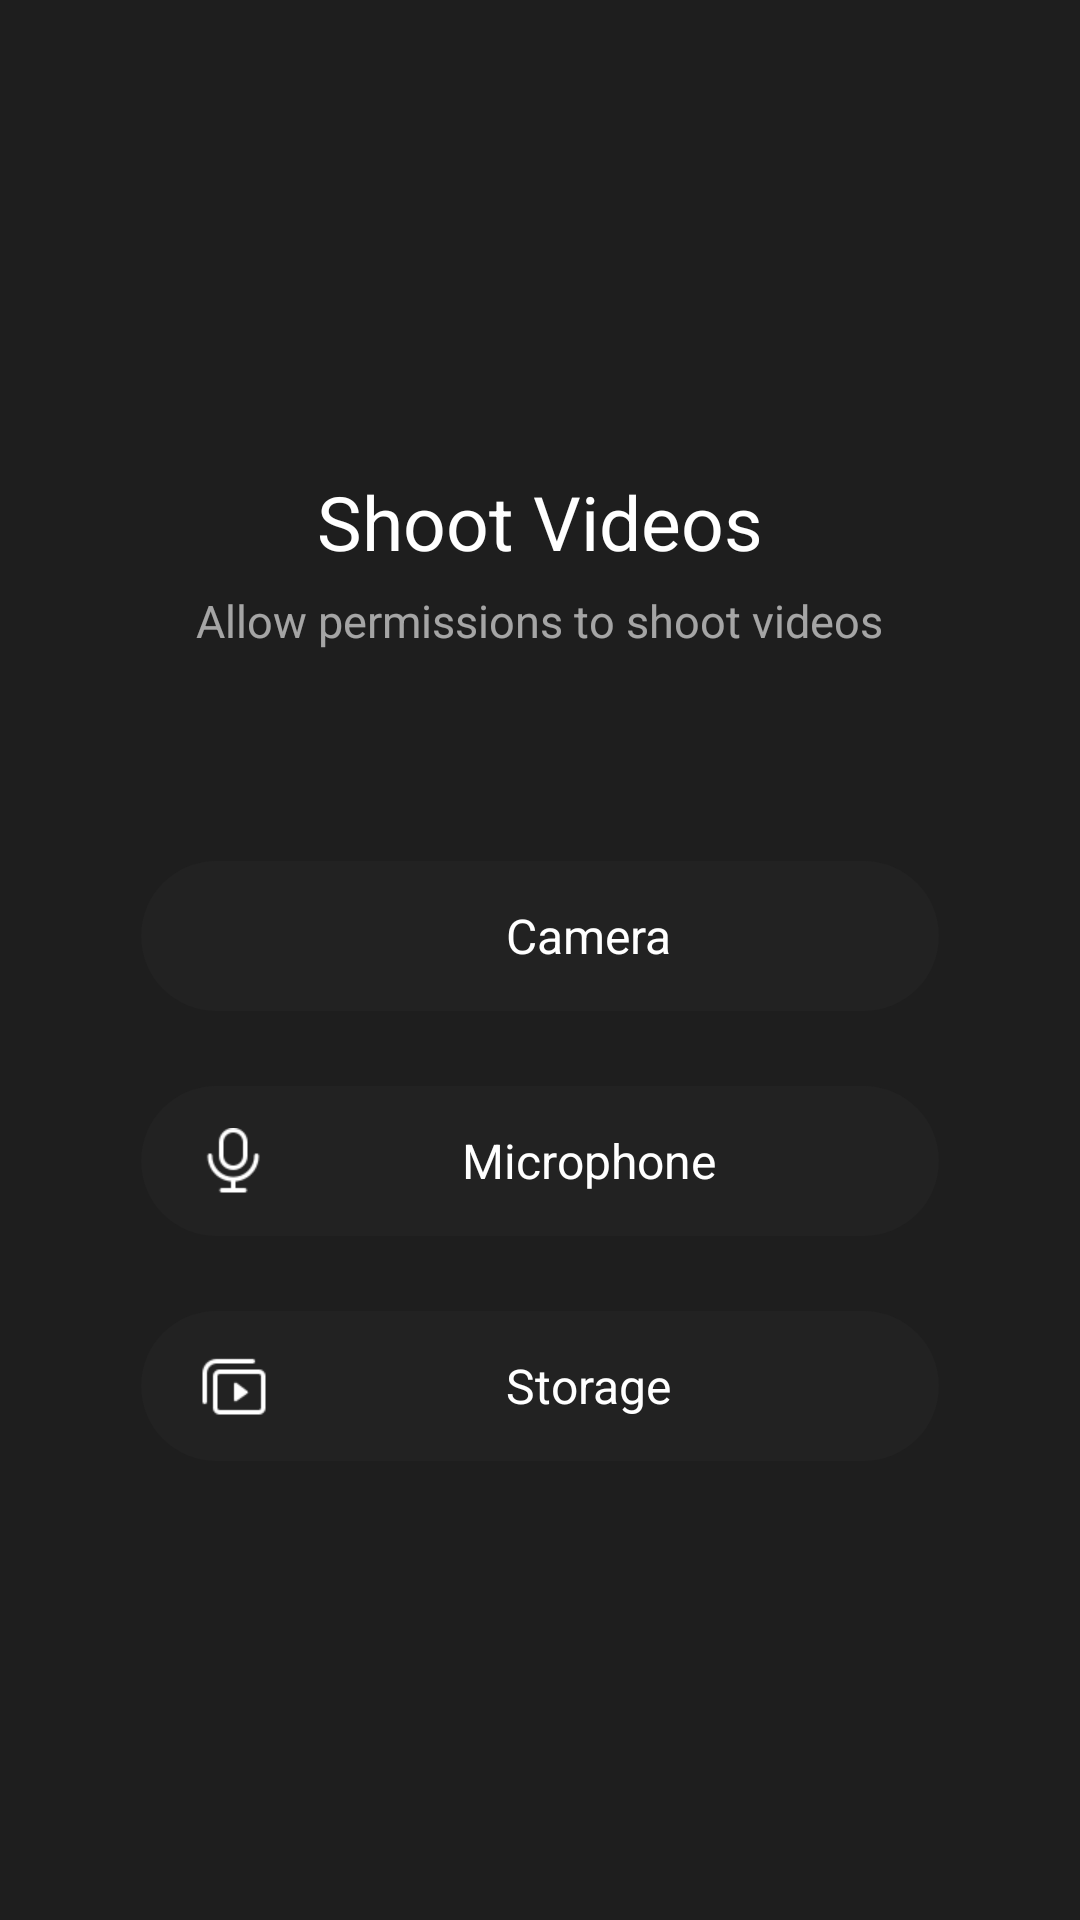

Layout XML and referenced resources for this Android screen:
<!-- AndroidManifest.xml: application theme AppTheme -->
<!-- res/layout/dialog_record_permission.xml -->
<?xml version="1.0" encoding="utf-8"?>
<RelativeLayout xmlns:android="http://schemas.android.com/apk/res/android"
    xmlns:app="http://schemas.android.com/apk/res-auto"
    xmlns:tools="http://schemas.android.com/tools"
    android:layout_width="match_parent"
    android:layout_height="match_parent"
    android:background="#E0000000"
    tools:context=".MainActivity">

    <TextView
        android:id="@+id/tv_close"
        android:layout_width="30dp"
        android:layout_height="30dp"
        android:layout_marginTop="25dp"
        android:layout_marginLeft="15dp"
        android:layout_marginStart="15dp"
        android:background="@drawable/ic_record_close"/>

    <TextView
        android:id="@+id/tv_title"
        android:layout_width="wrap_content"
        android:layout_height="30dp"
        android:layout_centerHorizontal="true"
        android:layout_marginTop="157dp"
        android:textColor="#FFFFFF"
        android:textSize="25sp"
        android:text="@string/record_permissions_title"/>

    <TextView
        android:id="@+id/tv_hint"
        android:layout_width="wrap_content"
        android:layout_height="30dp"
        android:layout_centerHorizontal="true"
        android:layout_below="@id/tv_title"
        android:layout_marginTop="5dp"
        android:textColor="#99FFFFFF"
        android:textSize="15sp"
        android:gravity="center"
        android:maxLines="2"
        android:text="@string/record_permissions_hint"/>

    <LinearLayout
        android:id="@+id/layout_allow_camera"
        android:layout_width="266dp"
        android:layout_height="50dp"
        android:layout_centerHorizontal="true"
        android:layout_below="@id/tv_hint"
        android:layout_marginTop="65dp"
        android:orientation="horizontal"
        android:paddingLeft="20dp"
        android:paddingRight="20dp"
        android:background="@drawable/bg_record_permission_item">
        <ImageView
            android:id="@+id/iv_camera"
            android:layout_width="22dp"
            android:layout_height="22dp"
            android:layout_gravity="center_vertical"
            android:src="@drawable/ic_permission_camera"/>
        <TextView
            android:id="@+id/tv_allow_camera"
            android:layout_width="0dp"
            android:layout_height="wrap_content"
            android:layout_weight="1"
            android:layout_marginLeft="10dp"
            android:layout_marginStart="10dp"
            android:layout_gravity="center_vertical"
            android:gravity="center"
            android:textSize="16sp"
            android:textColor="#FFFFFF"
            android:text="@string/record_permissions_camera" />
    </LinearLayout>

    <LinearLayout
        android:id="@+id/layout_allow_microphone"
        android:layout_width="266dp"
        android:layout_height="50dp"
        android:layout_centerHorizontal="true"
        android:layout_below="@id/layout_allow_camera"
        android:layout_marginTop="25dp"
        android:orientation="horizontal"
        android:paddingLeft="20dp"
        android:paddingRight="20dp"
        android:background="@drawable/bg_record_permission_item">
        <ImageView
            android:id="@+id/iv_microphone"
            android:layout_width="22dp"
            android:layout_height="22dp"
            android:layout_gravity="center_vertical"
            android:src="@drawable/ic_permission_microphone" />
        <TextView
            android:id="@+id/tv_allow_microphone"
            android:layout_width="0dp"
            android:layout_height="wrap_content"
            android:layout_weight="1"
            android:layout_marginLeft="10dp"
            android:layout_marginStart="10dp"
            android:layout_gravity="center_vertical"
            android:gravity="center"
            android:textSize="16sp"
            android:textColor="#FFFFFF"
            android:text="@string/record_permissions_microphone" />
    </LinearLayout>

    <LinearLayout
        android:id="@+id/layout_allow_storage"
        android:layout_width="266dp"
        android:layout_height="50dp"
        android:layout_centerHorizontal="true"
        android:layout_below="@id/layout_allow_microphone"
        android:layout_marginTop="25dp"
        android:orientation="horizontal"
        android:paddingLeft="20dp"
        android:paddingRight="20dp"
        android:background="@drawable/bg_record_permission_item">
        <ImageView
            android:id="@+id/iv_storage"
            android:layout_width="22dp"
            android:layout_height="22dp"
            android:layout_gravity="center_vertical"
            android:src="@drawable/ic_permission_storage" />
        <TextView
            android:id="@+id/tv_allow_storage"
            android:layout_width="0dp"
            android:layout_height="wrap_content"
            android:layout_weight="1"
            android:layout_marginLeft="10dp"
            android:layout_marginStart="10dp"
            android:layout_gravity="center_vertical"
            android:gravity="center"
            android:textSize="16sp"
            android:textColor="#FFFFFF"
            android:text="@string/record_permissions_storage" />
    </LinearLayout>

</RelativeLayout>
<!-- resources referenced by this layout -->
<resources>
  <!-- drawable bg_record_permission_item (drawable) -->
  <?xml version="1.0" encoding="utf-8"?>
  <selector xmlns:android="http://schemas.android.com/apk/res/android">
      <item android:width="266dp" android:height="50dp">
          <shape android:shape="rectangle">
              <solid android:color="#ff222222" />
              <corners android:radius="25dp" />
          </shape>
      </item>
  </selector>
  <!-- drawable ic_permission_microphone: png bitmap (drawable, 450 bytes) -->
  <!-- drawable ic_permission_storage: png bitmap (drawable, 337 bytes) -->
  <string name="record_permissions_camera">Camera</string>
  <string name="record_permissions_hint">Allow permissions to shoot videos</string>
  <string name="record_permissions_microphone">Microphone</string>
  <string name="record_permissions_storage">Storage</string>
  <string name="record_permissions_title">Shoot Videos</string>
  <style name="AppTheme" parent="Theme.AppCompat.Light.DarkActionBar">
          
          <item name="colorPrimary">@color/colorPrimary</item>
          <item name="colorPrimaryDark">@color/colorPrimaryDark</item>
          <item name="colorAccent">@color/colorAccent</item>
      </style>
  <!-- not gathered from this repository: default colours our renderer supplied (Android Studio template values) -->
  <color name="colorPrimary">#FF6200EE</color>
  <color name="colorPrimaryDark">#FF3700B3</color>
  <color name="colorAccent">#FF03DAC5</color>
</resources>
